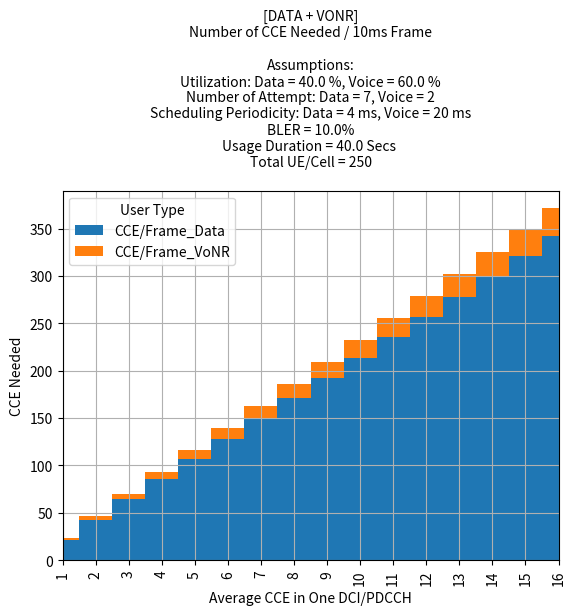
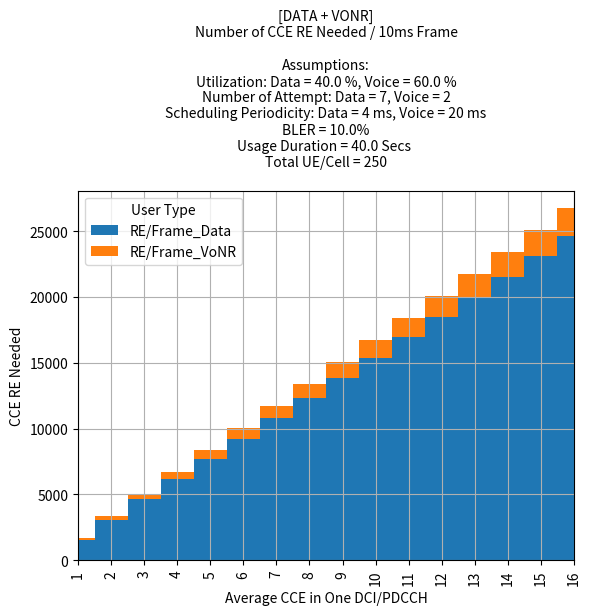

Reproduce these figures in Python, in order.
# Author: Zulfadli Zainal
# Github: https://github.com/zulfadlizainal
# Linkedin: https://linkedin.com/in/zulfadlizainal

import pandas as pd
import matplotlib.pyplot as plt

### Data Scheduling Number ###

dl_act_factor = 30/100         # Unit: %
ul_act_factor = 10/100         # Unit: %

mo_avgrrcuser_nbh = 5          # Unit: Avg RRC User / UE / Hour
mt_avgrrcuser_nbh = 2          # Unit: Avg RRC User / UE / Hour

sch_periodicity = 4                          # Unit: ms
sch_periodicity_frame = 10/sch_periodicity   # Unit: ms

bler = 10/100                   # Unit %

user_duration = 40/3600         # Unit: s/3600 (Erlang)

data_subscribers = 250

data_scheduled_number = data_subscribers*user_duration * \
    (dl_act_factor+ul_act_factor)*(mo_avgrrcuser_nbh +
                                   mt_avgrrcuser_nbh)*sch_periodicity_frame*(1+bler)


### Voice Scheduling Number ###

voice_act_factor = 60/100           # Unit: %

mo_call_nbh = 1                     # Unit: Call / UE / Hour
mt_call_nbh = 1                     # Unit: Call / UE / Hour

voice_packet_periodicity = 20                                # Unit: ms
voice_periodicity_frame = 10/voice_packet_periodicity        # Unit: ms

voice_subscribers = data_subscribers

voice_scheduled_number = voice_subscribers*user_duration*voice_act_factor * \
    (mo_call_nbh+mt_call_nbh)*(voice_periodicity_frame)*(1+bler)

### CCE Calculations ###

cce_agg_level = list(range(1, 17, 1))

df_agg_level = pd.DataFrame(cce_agg_level, columns=['CCE Agg Level'])

# CCE / Frame

df_agg_level['CCE/Frame_Data'] = df_agg_level['CCE Agg Level'] * \
    data_scheduled_number
df_agg_level['CCE/Frame_VoNR'] = df_agg_level['CCE Agg Level'] * \
    voice_scheduled_number
df_agg_level['CCE/Frame_Total'] = df_agg_level['CCE/Frame_Data'] + \
    df_agg_level['CCE/Frame_VoNR']

# RE / Frame

df_agg_level['RE/Frame_Data'] = df_agg_level['CCE Agg Level'] * \
    data_scheduled_number*6*12
df_agg_level['RE/Frame_VoNR'] = df_agg_level['CCE Agg Level'] * \
    voice_scheduled_number*6*12
df_agg_level['RE/Frame_Total'] = df_agg_level['RE/Frame_Data'] + \
    df_agg_level['RE/Frame_VoNR']


### Plotting (Base: CCE Agg Level) ###

df_agg_level.set_index('CCE Agg Level', inplace=True)

df_agg_level[['CCE/Frame_Data', 'CCE/Frame_VoNR']
             ].plot(kind='bar', stacked=True, width=1)
plt.title(
    f'[DATA + VONR]\nNumber of CCE Needed / 10ms Frame\n\nAssumptions:\nUtilization: Data = {(dl_act_factor+ul_act_factor)*100} %, Voice = {(voice_act_factor)*100} %\nNumber of Attempt: Data = {mo_avgrrcuser_nbh+mt_avgrrcuser_nbh}, Voice = {mo_call_nbh+mt_call_nbh}\nScheduling Periodicity: Data = {sch_periodicity} ms, Voice = {voice_packet_periodicity} ms\nBLER = {bler*100}%\nUsage Duration = {user_duration*3600} Secs \nTotal UE/Cell = {data_subscribers}\n', fontsize=10)
plt.ylabel('CCE Needed')
plt.xlabel('Average CCE in One DCI/PDCCH')
# plt.ylim(0, 20)
plt.xlim(0, 15)
plt.grid()
plt.legend(title='User Type')

plt.show()

df_agg_level[['RE/Frame_Data', 'RE/Frame_VoNR']
             ].plot(kind='bar', stacked=True, width=1)
plt.title(
    f'[DATA + VONR]\nNumber of CCE RE Needed / 10ms Frame\n\nAssumptions:\nUtilization: Data = {(dl_act_factor+ul_act_factor)*100} %, Voice = {(voice_act_factor)*100} %\nNumber of Attempt: Data = {mo_avgrrcuser_nbh+mt_avgrrcuser_nbh}, Voice = {mo_call_nbh+mt_call_nbh}\nScheduling Periodicity: Data = {sch_periodicity} ms, Voice = {voice_packet_periodicity} ms\nBLER = {bler*100}%\nUsage Duration = {user_duration*3600} Secs \nTotal UE/Cell = {data_subscribers}\n', fontsize=10)
plt.ylabel('CCE RE Needed')
plt.xlabel('Average CCE in One DCI/PDCCH')
# plt.ylim(0, 20)
plt.xlim(0, 15)
plt.grid()
plt.legend(title='User Type')

plt.show()

### Plotting (Base: PDSCH SINR) ###

